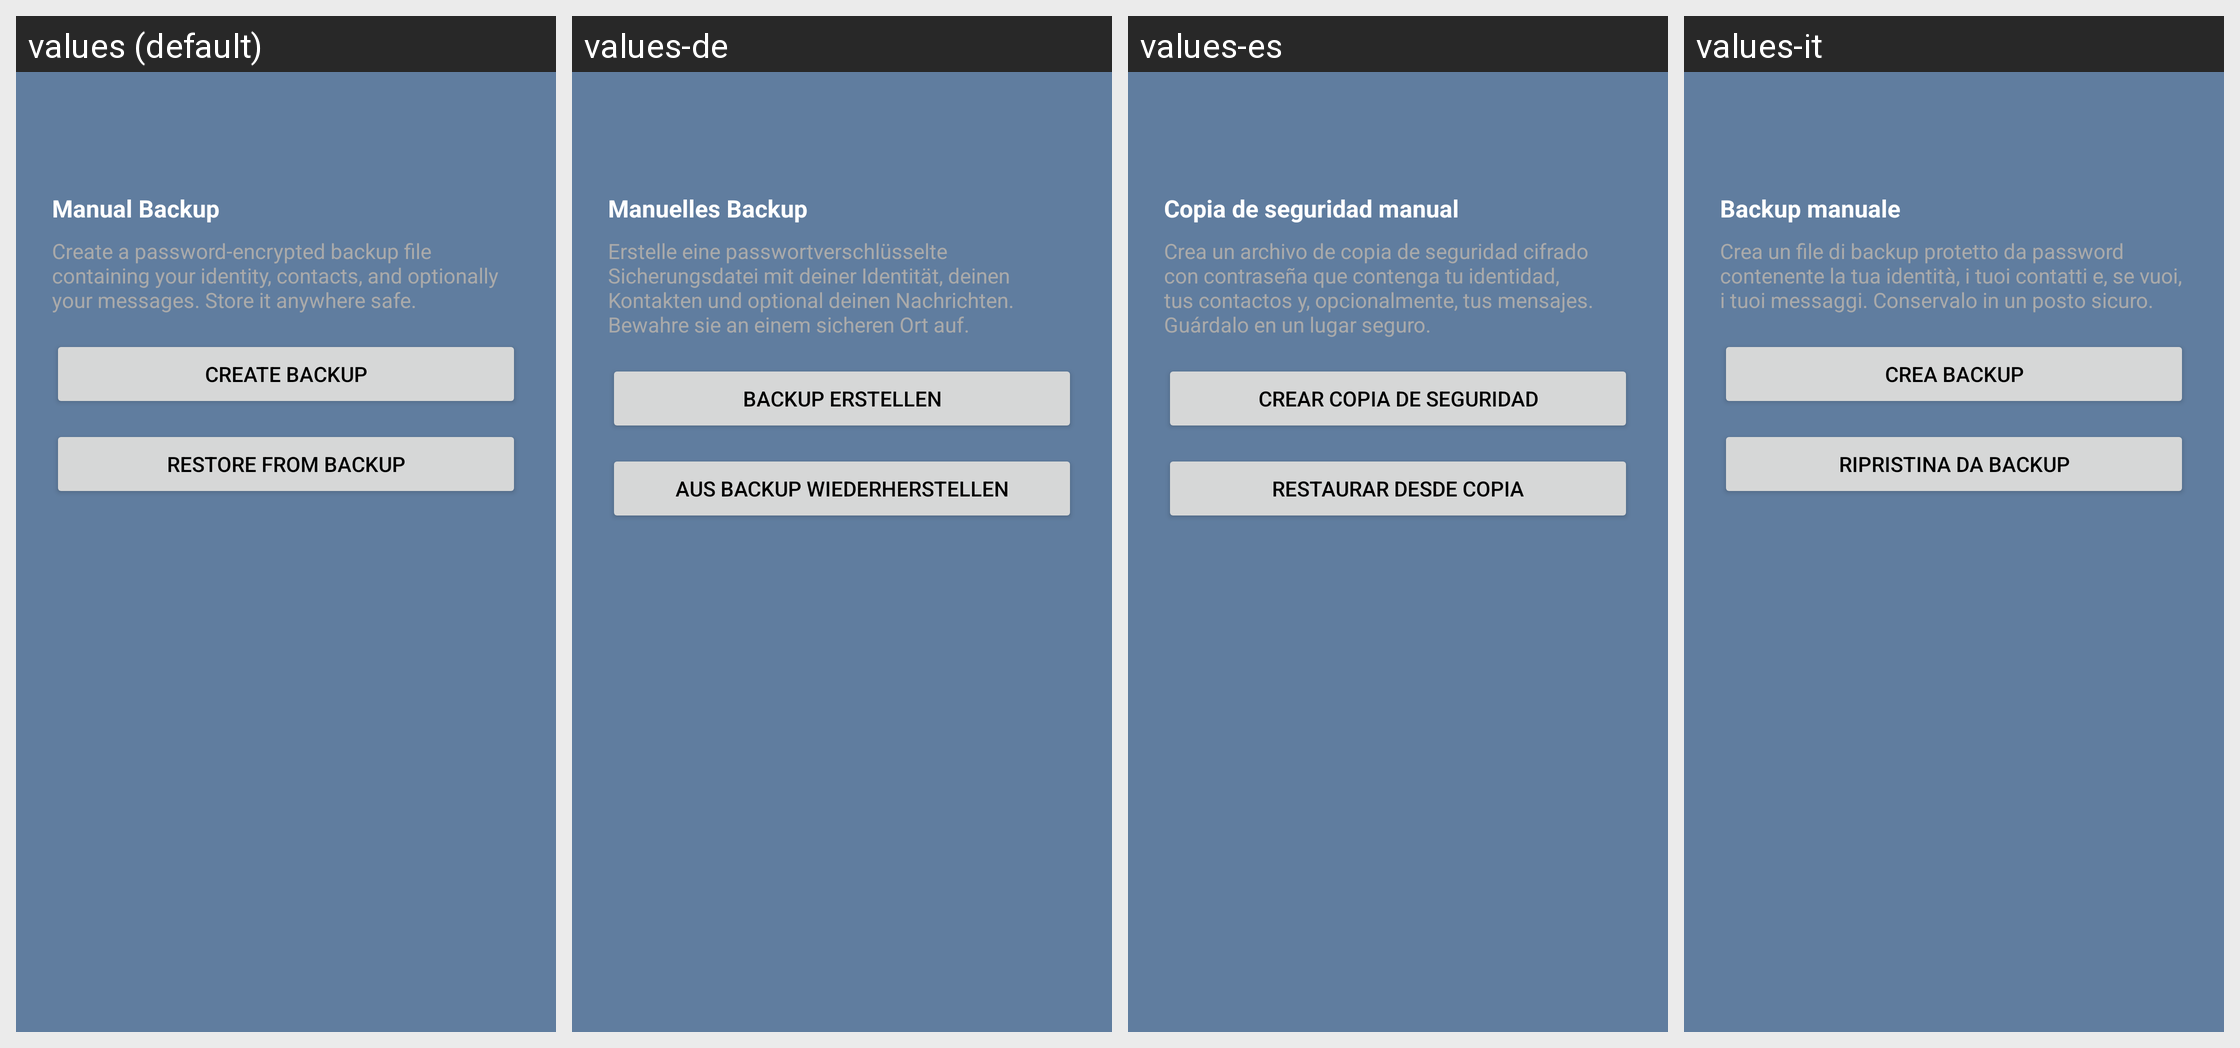

Locale-by-locale string values for the Android screen shown in this grid:
Android screen res/layout/activity_backup_restore.xml rendered under 4 locales, left to right: values (default), values-de, values-es, values-it. Device: Nexus 5 (rendered at 1080×1920; each locale shown at half size, 540×960, under a caption strip naming it); theme MindTheClub.
Other locales in the repository, not shown: values-fr, values-in, values-pl, values-pt.
Strings drawn on this screen, with the default value and each locale's value (text and hints the layout hard-codes, and strings that could not be matched under every locale, appear in the picture but are not listed):

manual_backup_title
  values: Manual Backup
  values-de: Manuelles Backup
  values-es: Copia de seguridad manual
  values-it: Backup manuale

manual_backup_description
  values: Create a password-encrypted backup file containing your identity, contacts, and optionally your messages. Store it anywhere safe.
  values-de: Erstelle eine passwortverschlüsselte Sicherungsdatei mit deiner Identität, deinen Kontakten und optional deinen Nachrichten. Bewahre sie an einem sicheren Ort auf.
  values-es: Crea un archivo de copia de seguridad cifrado con contraseña que contenga tu identidad, tus contactos y, opcionalmente, tus mensajes. Guárdalo en un lugar seguro.
  values-it: Crea un file di backup protetto da password contenente la tua identità, i tuoi contatti e, se vuoi, i tuoi messaggi. Conservalo in un posto sicuro.

create_backup
  values: Create Backup
  values-de: Backup erstellen
  values-es: Crear copia de seguridad
  values-it: Crea backup

restore_backup
  values: Restore from Backup
  values-de: Aus Backup wiederherstellen
  values-es: Restaurar desde copia
  values-it: Ripristina da backup
